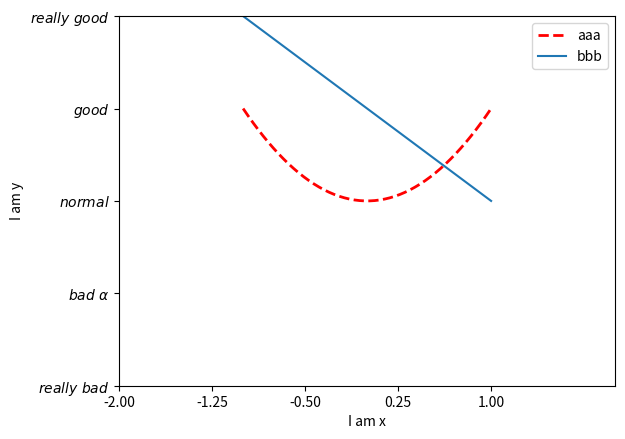

Generate this figure with matplotlib:
# coding:utf-8
import matplotlib.pyplot as plt
import numpy as np

"""
    给图片加上图例legend
"""

# 造数据
x = np.linspace(-1, 1 ,50)
y1 = x**2

# 设定x的范围
plt.xlim(-2, 2)
# 设定y的范围
plt.ylim(-2, 2)

# 设置x轴描述
plt.xlabel("I am x")
# 设置y轴描述
plt.ylabel("I am y")

# 设置每一格的宽度,参数2是起始，参数1是终止，参数5是刻度总数
new_ticks = np.linspace(-2, 1, 5)
# print(new_ticks)
# 设定新的横轴刻度
plt.xticks(new_ticks)

# 设定新的纵轴刻度
# 前后加上美元符号，使字体变的好看起来
# 如何打印出数学中的alpha，使用\进行转义
plt.yticks([-2, -1, 0, 1, 2],
           [r"$really\ bad$", r"$bad\ \alpha$", r"$normal$", r"$good$", r"$really\ good$"])

y2 = -x + 1
# plt.plot(x, y2, label="one")
# # 添加图例
# plt.legend()

l1, = plt.plot(x, y1, color="red", linewidth=2.0, linestyle="--", label="two")
l2, = plt.plot(x, y2, label="one")
plt.legend(handles=[l1, l2,], labels=["aaa", "bbb"], loc="best")
# 进行绘制
plt.show()